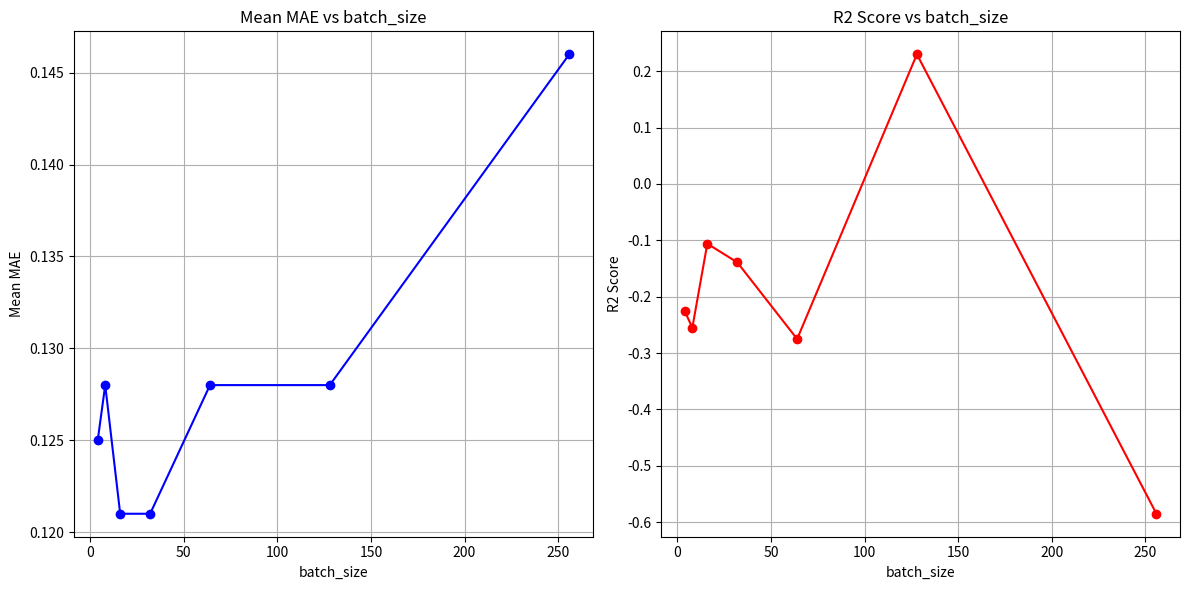

The script that saved this image: (Note: this script raises an exception after producing the figure.)
import matplotlib.pyplot as plt

# Data for the four cases
depth = [4, 8, 16, 32, 64, 128, 256]
mean_mae_values = [ 0.125, 0.128, 0.121, 0.121, 0.128, 0.128, 0.146 ]
r2_scores = [ -0.226, -0.255, -0.106, -0.139, -0.275, 0.230, -0.585]

# Plotting Mean MAE values
plt.figure(figsize=(12, 6))

plt.subplot(1, 2, 1)
plt.plot(depth, mean_mae_values, marker='o', linestyle='-', color='blue')
plt.title('Mean MAE vs batch_size')
plt.xlabel('batch_size')
plt.ylabel('Mean MAE')
plt.grid(True)

# Plotting R2 scores
plt.subplot(1, 2, 2)
plt.plot(depth, r2_scores, marker='o', linestyle='-', color='red')
plt.title('R2 Score vs batch_size')
plt.xlabel('batch_size')
plt.ylabel('R2 Score')
plt.grid(True)

# Show the plots
plt.tight_layout()
plt.savefig(f"results/compare/5.png")

plt.show()
